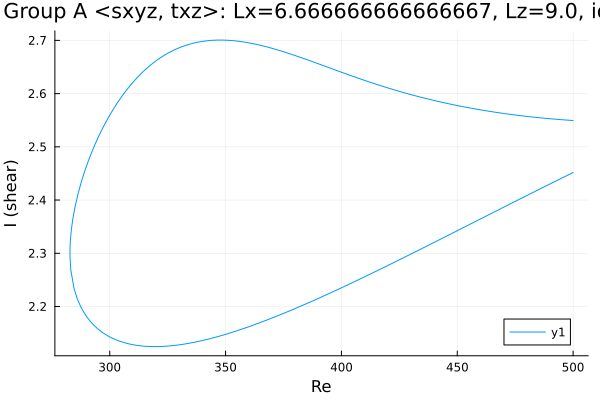

Data behind this chart, as committed beside it:
Re, shear
500.0, 2.549
498.6, 2.55
497.2, 2.55
495.8, 2.551
494.4, 2.551
493, 2.552
491.5, 2.552
490.1, 2.553
488.7, 2.553
487.3, 2.554
485.9, 2.554
484.5, 2.555
483.1, 2.556
481.6, 2.556
480.2, 2.557
478.8, 2.558
477.4, 2.559
476, 2.559
474.6, 2.56
473.2, 2.561
471.7, 2.562
470.3, 2.563
468.9, 2.563
467.5, 2.564
466.1, 2.565
464.7, 2.566
463.3, 2.567
461.8, 2.568
460.4, 2.569
459, 2.57
457.6, 2.571
456.2, 2.572
454.8, 2.574
453.4, 2.575
451.9, 2.576
450.5, 2.577
449.1, 2.578
447.7, 2.58
446.3, 2.581
444.9, 2.582
443.5, 2.584
442, 2.585
440.6, 2.586
439.2, 2.588
437.8, 2.589
436.4, 2.591
435, 2.592
433.6, 2.594
432.1, 2.596
430.7, 2.597
429.3, 2.599
427.9, 2.601
426.5, 2.602
425.1, 2.604
423.7, 2.606
422.2, 2.608
420.8, 2.61
419.4, 2.612
418, 2.613
416.6, 2.615
... 310 more rows
